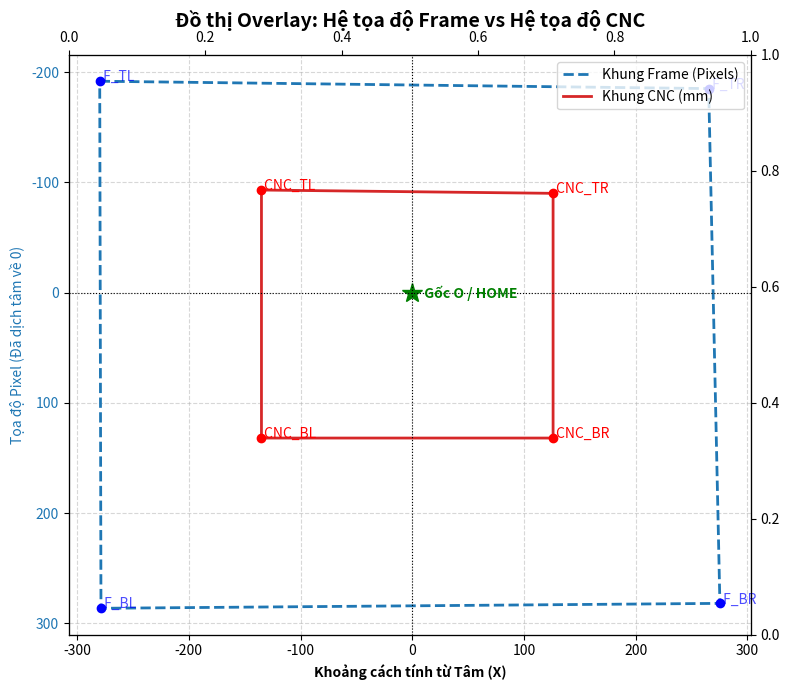

This figure's Python source:
import os
os.environ["QT_QPA_PLATFORM"] = "xcb"
import matplotlib.pyplot as plt

# 1. Dữ liệu gốc từ câu hỏi của bạn
frame = {
    "o":  [360.0, 360.0],
    "tl": [80.24767801857585, 168.29721362229103],
    "tr": [625.2631578947369, 174.98452012383902],
    "br": [635.2941176470588, 641.9814241486068],
    "bl": [81.36222910216718, 646.4396284829721]
}

cnc = {
    "o":  [0.0, 0.0],
    "tl": [-135.0, -93.0],
    "tr": [126.0, -90.0],
    "br": [126.0, 132.0],
    "bl": [-135.0, 132.0]
}

# 2. Dịch chuyển tọa độ Frame để tâm (360, 360) về (0, 0) nhằm mục đích overlay
frame_shifted = {k: [v[0] - frame["o"][0], v[1] - frame["o"][1]] for k, v in frame.items()}

# 3. Chuẩn bị danh sách tọa độ để vẽ đường khép kín (TL -> TR -> BR -> BL -> TL)
order = ["tl", "tr", "br", "bl", "tl"]
f_x = [frame_shifted[k][0] for k in order]
f_y = [frame_shifted[k][1] for k in order]

c_x = [cnc[k][0] for k in order]
c_y = [cnc[k][1] for k in order]

# 4. Khởi tạo đồ thị với 2 trục khác nhau (Overlay bằng Twin Axes)
fig, ax1 = plt.subplots(figsize=(8, 7))

# Trục 1: Vẽ khung ảnh (Frame) - Đã dịch tâm
color_frame = 'tab:blue'
ax1.set_xlabel('Khoảng cách tính từ Tâm (X)', fontweight='bold')
ax1.set_ylabel('Tọa độ Pixel (Đã dịch tâm về 0)', color=color_frame)
line1 = ax1.plot(f_x, f_y, color=color_frame, linestyle='--', linewidth=2, label='Khung Frame (Pixels)')
ax1.tick_params(axis='y', labelcolor=color_frame)

# Vẽ các điểm nút của Frame
for k in ["tl", "tr", "br", "bl"]:
    ax1.plot(frame_shifted[k][0], frame_shifted[k][1], 'bo')
    ax1.text(frame_shifted[k][0], frame_shifted[k][1], f' F_{k.upper()}', color='blue', alpha=0.7)

# Trục 2: Vẽ khung CNC (Mpos - mm)
ax2 = ax1.twinx()  # Tạo trục Y thứ hai chia sẻ chung trục X
ax2 = ax1.twiny()  # Tạo trục X thứ hai nếu muốn tách biệt hoàn toàn, nhưng ở đây chung góc 0 nên chỉ cần twinx là đủ.
# Để overlay đẹp nhất và không rối, ta vẽ CNC trực tiếp lên cùng hệ tọa độ nhưng sử dụng label khác:
color_cnc = 'tab:red'
line2 = ax1.plot(c_x, c_y, color=color_cnc, linestyle='-', linewidth=2, label='Khung CNC (mm)')

# Vẽ các điểm nút của CNC
for k in ["tl", "tr", "br", "bl"]:
    ax1.plot(cnc[k][0], cnc[k][1], 'ro')
    ax1.text(cnc[k][0], cnc[k][1], f' CNC_{k.upper()}', color='red')

# Vẽ điểm Gốc chung (Tâm O / HOME)
ax1.plot(0, 0, 'g*', markersize=15, label='Tâm O (0,0) / (360,360)')
ax1.text(5, 5, '  Gốc O / HOME', color='green', fontweight='bold')

# 5. Cấu hình hiển thị
ax1.axhline(0, color='black', linewidth=0.8, linestyle=':')
ax1.axvline(0, color='black', linewidth=0.8, linestyle=':')
ax1.grid(True, linestyle='--', alpha=0.5)

# Gom legend của cả 2 đường lại làm 1
lines = line1 + line2
labels = [l.get_label() for l in lines]
ax1.legend(lines, labels, loc='upper right')

plt.title('Đồ thị Overlay: Hệ tọa độ Frame vs Hệ tọa độ CNC', fontsize=14, fontweight='bold', pad=20)

# Trong hệ tọa độ ảnh của bạn, Y hướng xuống là dương (168 ở trên, 641 ở dưới)
# CNC của bạn cũng có Y_bl, Y_br = 132 (dưới) và Y_tl, Y_tr = -93 (trên)
# Do đó ta lật ngược trục Y để đúng thực tế hiển thị camera hướng xuống
ax1.invert_yaxis()

plt.tight_layout()
plt.show()
